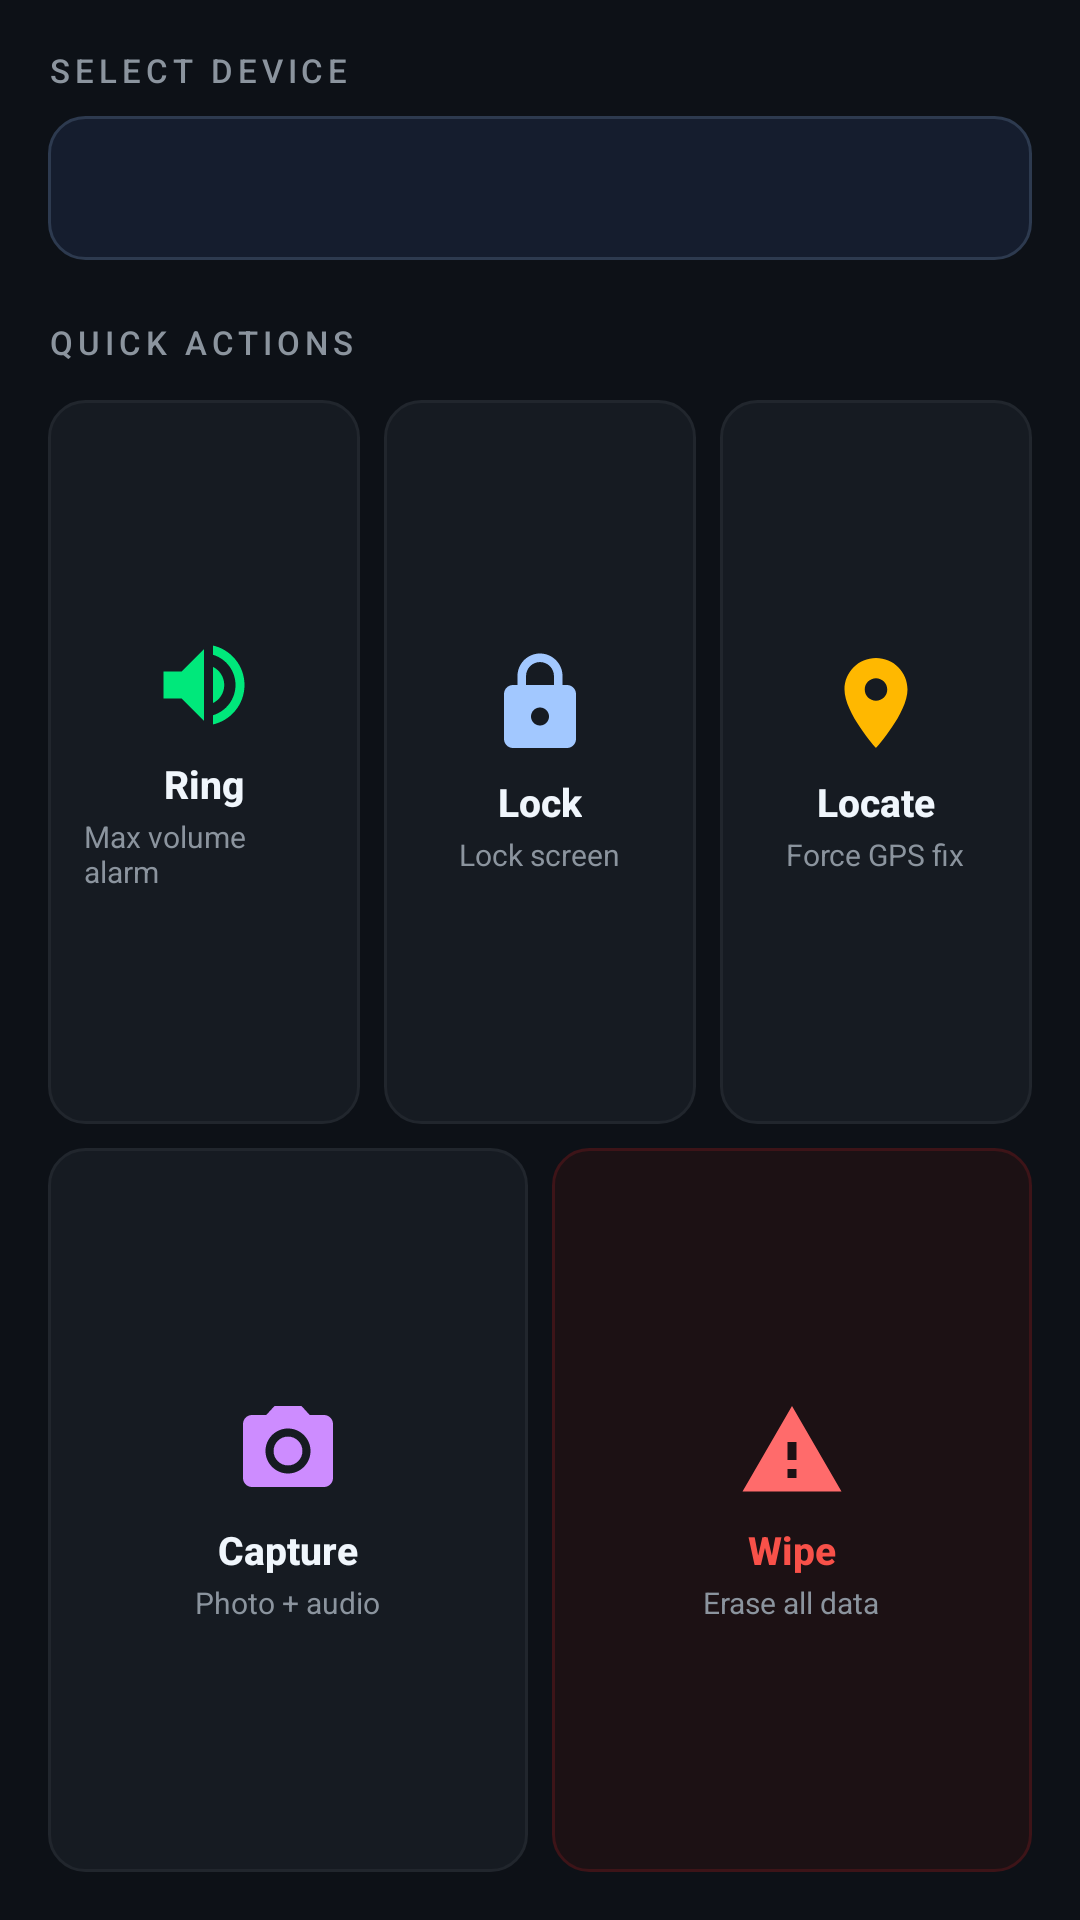

Write the Android layout XML for this screen, with the resource values it uses.
<!-- AndroidManifest.xml: application theme AppTheme -->
<!-- res/layout/fragment_commands.xml -->
<?xml version="1.0" encoding="utf-8"?>
<LinearLayout xmlns:android="http://schemas.android.com/apk/res/android"
    android:layout_width="match_parent"
    android:layout_height="match_parent"
    android:orientation="vertical"
    android:background="#0D1117"
    android:padding="16dp">

    
    <TextView
        android:layout_width="wrap_content"
        android:layout_height="wrap_content"
        android:text="SELECT DEVICE"
        android:textColor="#8B949E"
        android:textSize="11sp"
        android:letterSpacing="0.15"
        android:fontFamily="sans-serif-medium"
        android:layout_marginBottom="8dp" />

    <Spinner
        android:id="@+id/spinner_devices"
        android:layout_width="match_parent"
        android:layout_height="48dp"
        android:background="@drawable/input_background"
        android:layout_marginBottom="20dp"
        android:popupBackground="#161B22" />

    
    <TextView
        android:layout_width="wrap_content"
        android:layout_height="wrap_content"
        android:text="QUICK ACTIONS"
        android:textColor="#8B949E"
        android:textSize="11sp"
        android:letterSpacing="0.15"
        android:fontFamily="sans-serif-medium"
        android:layout_marginBottom="12dp" />

    
    <LinearLayout
        android:layout_width="match_parent"
        android:layout_height="0dp"
        android:layout_weight="1"
        android:orientation="vertical">

        
        <LinearLayout
            android:layout_width="match_parent"
            android:layout_height="0dp"
            android:layout_weight="1"
            android:orientation="horizontal"
            android:layout_marginBottom="8dp">

            
            <LinearLayout
                android:id="@+id/cmd_ring"
                android:layout_width="0dp"
                android:layout_height="match_parent"
                android:layout_weight="1"
                android:layout_marginEnd="4dp"
                android:orientation="vertical"
                android:gravity="center"
                android:padding="12dp"
                android:background="@drawable/cmd_card"
                android:clickable="true"
                android:focusable="true">

                <ImageView
                    android:layout_width="36dp"
                    android:layout_height="36dp"
                    android:layout_marginBottom="6dp"
                    android:src="@drawable/ic_action_ring"
                    android:contentDescription="Ring" />

                <TextView
                    android:layout_width="wrap_content"
                    android:layout_height="wrap_content"
                    android:text="Ring"
                    android:textColor="#F0F6FC"
                    android:textSize="13sp"
                    android:textStyle="bold"
                    android:fontFamily="sans-serif-medium" />

                <TextView
                    android:layout_width="wrap_content"
                    android:layout_height="wrap_content"
                    android:text="Max volume alarm"
                    android:textColor="#8B949E"
                    android:textSize="10sp"
                    android:fontFamily="sans-serif"
                    android:layout_marginTop="2dp" />
            </LinearLayout>

            
            <LinearLayout
                android:id="@+id/cmd_lock"
                android:layout_width="0dp"
                android:layout_height="match_parent"
                android:layout_weight="1"
                android:layout_marginStart="4dp"
                android:layout_marginEnd="4dp"
                android:orientation="vertical"
                android:gravity="center"
                android:padding="12dp"
                android:background="@drawable/cmd_card"
                android:clickable="true"
                android:focusable="true">

                <ImageView
                    android:layout_width="36dp"
                    android:layout_height="36dp"
                    android:layout_marginBottom="6dp"
                    android:src="@drawable/ic_action_lock"
                    android:contentDescription="Lock" />

                <TextView
                    android:layout_width="wrap_content"
                    android:layout_height="wrap_content"
                    android:text="Lock"
                    android:textColor="#F0F6FC"
                    android:textSize="13sp"
                    android:textStyle="bold"
                    android:fontFamily="sans-serif-medium" />

                <TextView
                    android:layout_width="wrap_content"
                    android:layout_height="wrap_content"
                    android:text="Lock screen"
                    android:textColor="#8B949E"
                    android:textSize="10sp"
                    android:fontFamily="sans-serif"
                    android:layout_marginTop="2dp" />
            </LinearLayout>

            
            <LinearLayout
                android:id="@+id/cmd_locate"
                android:layout_width="0dp"
                android:layout_height="match_parent"
                android:layout_weight="1"
                android:layout_marginStart="4dp"
                android:orientation="vertical"
                android:gravity="center"
                android:padding="12dp"
                android:background="@drawable/cmd_card"
                android:clickable="true"
                android:focusable="true">

                <ImageView
                    android:layout_width="36dp"
                    android:layout_height="36dp"
                    android:layout_marginBottom="6dp"
                    android:src="@drawable/ic_action_locate"
                    android:contentDescription="Locate" />

                <TextView
                    android:layout_width="wrap_content"
                    android:layout_height="wrap_content"
                    android:text="Locate"
                    android:textColor="#F0F6FC"
                    android:textSize="13sp"
                    android:textStyle="bold"
                    android:fontFamily="sans-serif-medium" />

                <TextView
                    android:layout_width="wrap_content"
                    android:layout_height="wrap_content"
                    android:text="Force GPS fix"
                    android:textColor="#8B949E"
                    android:textSize="10sp"
                    android:fontFamily="sans-serif"
                    android:layout_marginTop="2dp" />
            </LinearLayout>
        </LinearLayout>

        
        <LinearLayout
            android:layout_width="match_parent"
            android:layout_height="0dp"
            android:layout_weight="1"
            android:orientation="horizontal">

            
            <LinearLayout
                android:id="@+id/cmd_capture"
                android:layout_width="0dp"
                android:layout_height="match_parent"
                android:layout_weight="1"
                android:layout_marginEnd="4dp"
                android:orientation="vertical"
                android:gravity="center"
                android:padding="12dp"
                android:background="@drawable/cmd_card"
                android:clickable="true"
                android:focusable="true">

                <ImageView
                    android:layout_width="36dp"
                    android:layout_height="36dp"
                    android:layout_marginBottom="6dp"
                    android:src="@drawable/ic_action_capture"
                    android:contentDescription="Capture" />

                <TextView
                    android:layout_width="wrap_content"
                    android:layout_height="wrap_content"
                    android:text="Capture"
                    android:textColor="#F0F6FC"
                    android:textSize="13sp"
                    android:textStyle="bold"
                    android:fontFamily="sans-serif-medium" />

                <TextView
                    android:layout_width="wrap_content"
                    android:layout_height="wrap_content"
                    android:text="Photo + audio"
                    android:textColor="#8B949E"
                    android:textSize="10sp"
                    android:fontFamily="sans-serif"
                    android:layout_marginTop="2dp" />
            </LinearLayout>

            
            <LinearLayout
                android:id="@+id/cmd_wipe"
                android:layout_width="0dp"
                android:layout_height="match_parent"
                android:layout_weight="1"
                android:layout_marginStart="4dp"
                android:orientation="vertical"
                android:gravity="center"
                android:padding="12dp"
                android:background="@drawable/cmd_card_danger"
                android:clickable="true"
                android:focusable="true">

                <ImageView
                    android:layout_width="36dp"
                    android:layout_height="36dp"
                    android:layout_marginBottom="6dp"
                    android:src="@drawable/ic_action_wipe"
                    android:contentDescription="Wipe" />

                <TextView
                    android:layout_width="wrap_content"
                    android:layout_height="wrap_content"
                    android:text="Wipe"
                    android:textColor="#F85149"
                    android:textSize="13sp"
                    android:textStyle="bold"
                    android:fontFamily="sans-serif-medium" />

                <TextView
                    android:layout_width="wrap_content"
                    android:layout_height="wrap_content"
                    android:text="Erase all data"
                    android:textColor="#8B949E"
                    android:textSize="10sp"
                    android:fontFamily="sans-serif"
                    android:layout_marginTop="2dp" />
            </LinearLayout>
        </LinearLayout>
    </LinearLayout>

    
    <TextView
        android:id="@+id/tv_command_status"
        android:layout_width="match_parent"
        android:layout_height="wrap_content"
        android:gravity="center"
        android:padding="12dp"
        android:visibility="gone"
        android:textSize="13sp"
        android:fontFamily="sans-serif-medium" />

</LinearLayout>
<!-- resources referenced by this layout -->
<resources>
  <!-- drawable cmd_card (drawable) -->
  <?xml version="1.0" encoding="utf-8"?>
  <shape xmlns:android="http://schemas.android.com/apk/res/android"
      android:shape="rectangle">
      <solid android:color="#161B22" />
      <corners android:radius="12dp" />
      <stroke android:width="1dp" android:color="#21262D" />
  </shape>
  <!-- drawable cmd_card_danger (drawable) -->
  <?xml version="1.0" encoding="utf-8"?>
  <shape xmlns:android="http://schemas.android.com/apk/res/android"
      android:shape="rectangle">
      <solid android:color="#1C1114" />
      <corners android:radius="12dp" />
      <stroke android:width="1dp" android:color="#3D1418" />
  </shape>
  <color name="md_theme_surfaceContainerHigh">#1E293B</color>
  <color name="md_theme_primary">#00D4AA</color>
  <color name="md_theme_surfaceContainer">#151D2E</color>
  <color name="md_theme_outlineVariant">#2D3A4F</color>
  <color name="md_theme_primaryContainer">#003D33</color>
  <color name="md_theme_onPrimary">#0B1120</color>
  <color name="md_theme_secondary">#94A3B8</color>
  <color name="md_theme_onSecondary">#0B1120</color>
  <color name="md_theme_error">#EF4444</color>
  <color name="md_theme_onError">#FFFFFF</color>
  <color name="md_theme_errorContainer">#1C0A0A</color>
  <color name="md_theme_onErrorContainer">#FCA5A5</color>
  <color name="md_theme_background">#0B1120</color>
  <color name="md_theme_onBackground">#F1F5F9</color>
  <color name="md_theme_surface">#111827</color>
  <color name="md_theme_onSurface">#F1F5F9</color>
  <color name="md_theme_surfaceVariant">#1A2332</color>
  <color name="md_theme_onSurfaceVariant">#64748B</color>
  <color name="md_theme_outline">#1E293B</color>
  <style name="TextAppearance.Magneetar.Headline3" parent="TextAppearance.MaterialComponents.Headline3">
          <item name="android:textSize">20sp</item>
          <item name="android:fontFamily">sans-serif-medium</item>
          <item name="android:letterSpacing">0</item>
          <item name="android:lineSpacingMultiplier">1.3</item>
      </style>
  <style name="TextAppearance.Magneetar.Subtitle2" parent="TextAppearance.MaterialComponents.Subtitle2">
          <item name="android:textSize">14sp</item>
          <item name="android:fontFamily">sans-serif-medium</item>
          <item name="android:letterSpacing">0.01</item>
          <item name="android:lineSpacingMultiplier">1.4</item>
      </style>
  <style name="TextAppearance.Magneetar.Body1" parent="TextAppearance.MaterialComponents.Body1">
          <item name="android:textSize">16sp</item>
          <item name="android:fontFamily">sans-serif</item>
          <item name="android:letterSpacing">0.02</item>
          <item name="android:lineSpacingMultiplier">1.5</item>
      </style>
  <style name="TextAppearance.Magneetar.Body2" parent="TextAppearance.MaterialComponents.Body2">
          <item name="android:textSize">14sp</item>
          <item name="android:fontFamily">sans-serif</item>
          <item name="android:letterSpacing">0.02</item>
          <item name="android:lineSpacingMultiplier">1.45</item>
      </style>
  <style name="TextAppearance.Magneetar.Caption" parent="TextAppearance.MaterialComponents.Caption">
          <item name="android:textSize">12sp</item>
          <item name="android:fontFamily">sans-serif</item>
          <item name="android:letterSpacing">0.04</item>
          <item name="android:lineSpacingMultiplier">1.4</item>
      </style>
  <style name="TextAppearance.Magneetar.Button" parent="TextAppearance.MaterialComponents.Button">
          <item name="android:textSize">14sp</item>
          <item name="android:fontFamily">sans-serif-medium</item>
          <item name="android:letterSpacing">0.04</item>
      </style>
  <style name="TextAppearance.Magneetar.Overline" parent="TextAppearance.MaterialComponents.Overline">
          <item name="android:textSize">11sp</item>
          <item name="android:fontFamily">sans-serif-medium</item>
          <item name="android:letterSpacing">0.12</item>
      </style>
</resources>
